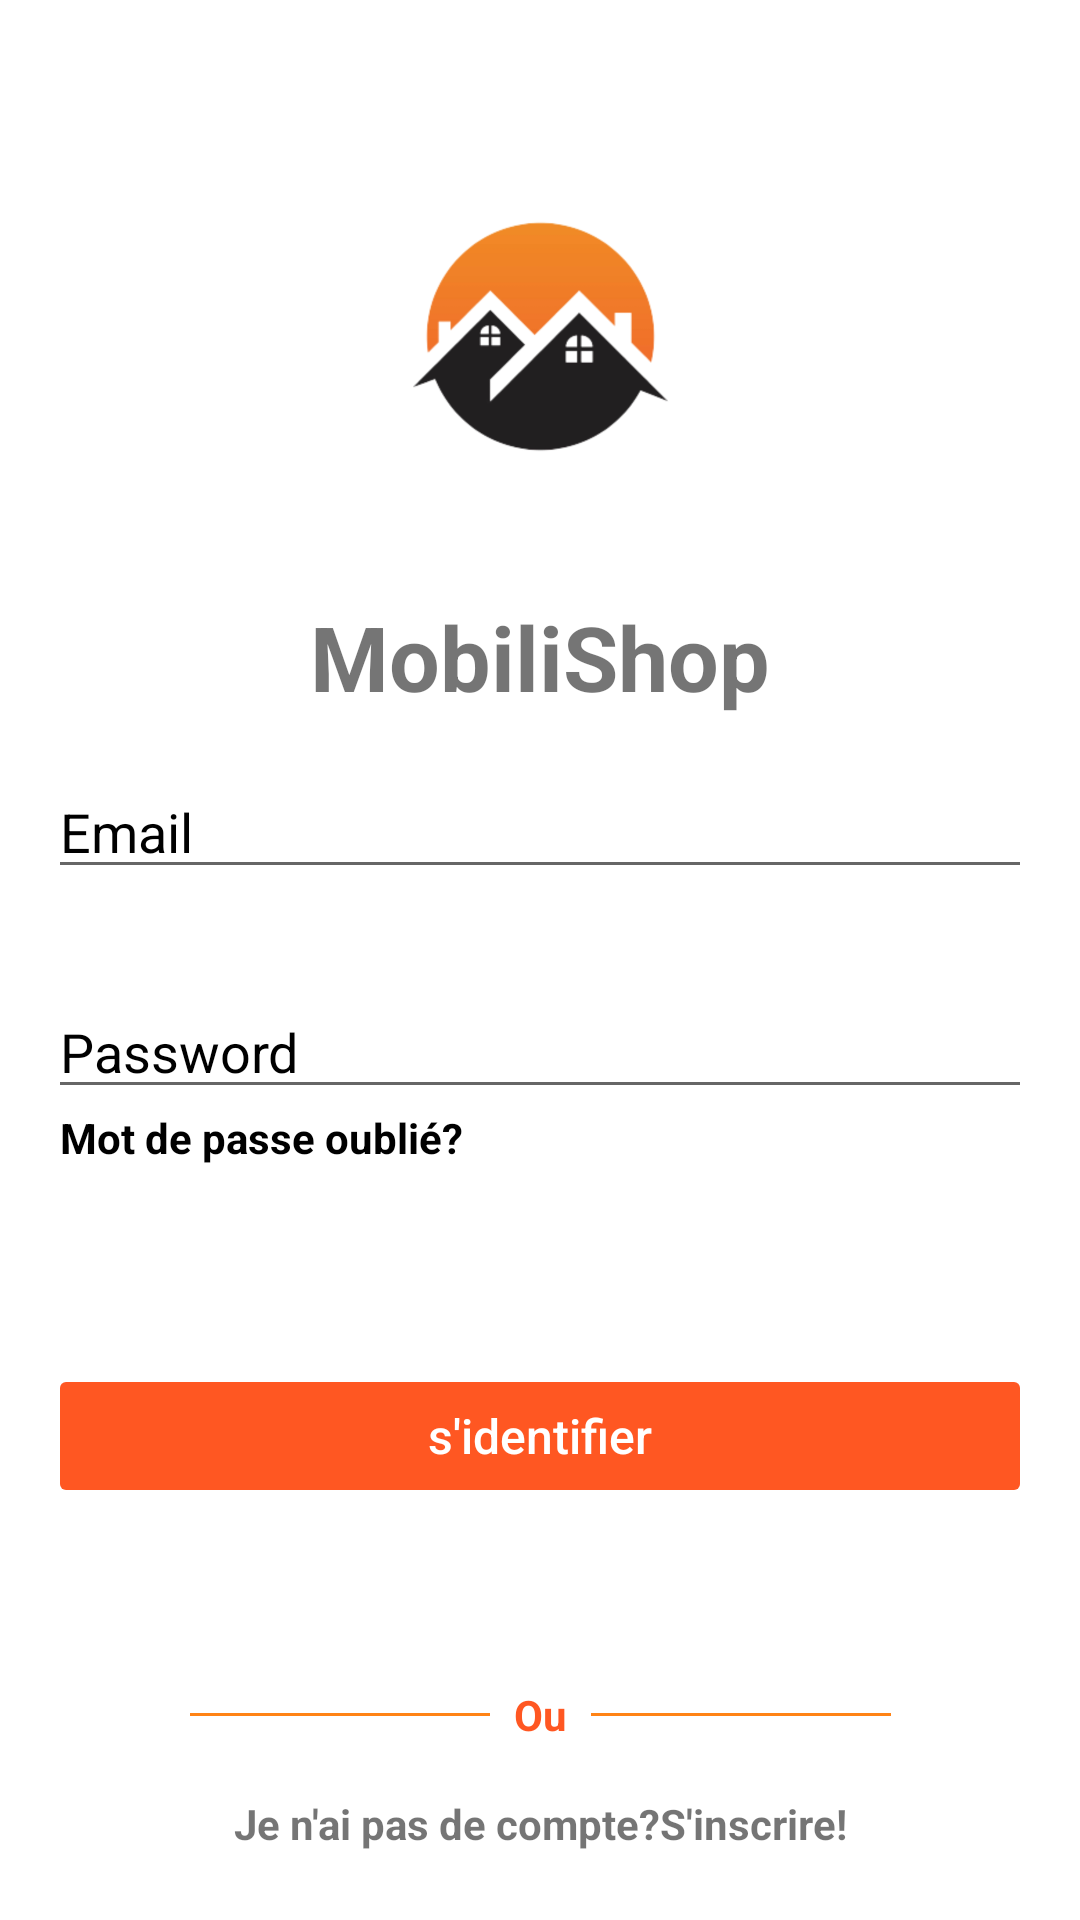

Write the Android layout XML for this screen, with the resource values it uses.
<!-- AndroidManifest.xml: application theme Theme.MobiliShop -->
<!-- res/layout/fragment_sign_in.xml -->
<?xml version="1.0" encoding="utf-8"?>
<FrameLayout xmlns:android="http://schemas.android.com/apk/res/android"
    xmlns:app="http://schemas.android.com/apk/res-auto"
    xmlns:tools="http://schemas.android.com/tools"
    android:layout_width="match_parent"
    android:layout_height="match_parent"
    android:background="@color/colorPrimaryDarK"
    tools:context=".Fragment.SignInFragment"

    >


    <androidx.constraintlayout.widget.ConstraintLayout
        android:layout_width="match_parent"
        android:layout_height="match_parent">


        <ImageButton
            android:id="@+id/sign_in_close_btn"
            android:layout_width="wrap_content"

            android:layout_height="wrap_content"
            android:background="@android:color/transparent"
            android:padding="16dp"
            android:src="@drawable/ic_baseline_close_24"
            app:layout_constraintEnd_toEndOf="parent"
            app:layout_constraintTop_toTopOf="parent" />

        

        <ImageView
            android:id="@+id/imageView"
            android:layout_width="359dp"
            android:layout_height="173dp"
            android:src="@drawable/splash_activity_backroung"
            app:layout_constraintBottom_toBottomOf="parent"
            app:layout_constraintEnd_toEndOf="parent"
            app:layout_constraintStart_toStartOf="parent"
            app:layout_constraintTop_toTopOf="parent"
            app:layout_constraintVertical_bias="0.055" />

        <TextView
            android:id="@+id/textView"
            android:layout_width="wrap_content"
            android:layout_height="wrap_content"
            android:text="MobiliShop"
            android:textColorHint="@color/colorPrimary"
            android:textSize="30dp"
            android:textStyle="bold"
            app:layout_constraintEnd_toEndOf="parent"
            app:layout_constraintStart_toStartOf="parent"
            app:layout_constraintTop_toBottomOf="@+id/imageView" />

        

        <EditText
            android:id="@+id/sign_in_email"
            android:layout_width="0dp"
            android:layout_height="wrap_content"
            android:layout_marginStart="16dp"
            android:layout_marginTop="16dp"
            android:layout_marginEnd="16dp"

            android:ems="10"
            android:hint="Email "
            android:inputType="textEmailAddress"
            android:textColor="@color/black"
            android:textColorHint="@color/black"
            app:layout_constraintEnd_toEndOf="parent"
            app:layout_constraintHorizontal_bias="0.0"
            app:layout_constraintStart_toStartOf="parent"
            app:layout_constraintTop_toBottomOf="@+id/textView" />

        <EditText
            android:id="@+id/sign_in_password"
            android:layout_width="0dp"
            android:layout_height="wrap_content"
            android:layout_marginStart="16dp"
            android:layout_marginTop="32dp"
            android:layout_marginEnd="16dp"
            android:ems="10"
            android:hint="Password"

            android:inputType="textPassword"
            android:textColor="@color/black"
            android:textColorHint="@color/black"
            app:layout_constraintEnd_toEndOf="parent"
            app:layout_constraintStart_toStartOf="parent"
            app:layout_constraintTop_toBottomOf="@+id/sign_in_email" />

        <TextView
            android:id="@+id/sign_in_forgot_password"
            android:layout_width="wrap_content"
            android:layout_height="wrap_content"
            android:layout_marginStart="4dp"
            android:text="Mot de passe oublié?"
            android:textColor="@color/black"
            android:textStyle="bold"
            app:layout_constraintStart_toStartOf="@+id/sign_in_password"
            app:layout_constraintTop_toBottomOf="@+id/sign_in_password" />

        <Button
            android:id="@+id/sign_in_btn"
            android:layout_width="0dp"
            android:layout_height="wrap_content"
            android:layout_marginStart="16dp"
            android:layout_marginTop="8dp"
            android:layout_marginEnd="16dp"
            android:layout_marginBottom="8dp"
            android:backgroundTint="@color/principal"
            android:text="s'identifier"
            android:enabled="false"
            android:textAllCaps="false"
            android:textSize="16sp"
            android:textColor="@color/white"
            app:layout_constraintBottom_toBottomOf="parent"
            app:layout_constraintEnd_toEndOf="parent"
            app:layout_constraintHorizontal_bias="0.0"
            app:layout_constraintStart_toStartOf="parent"
            app:layout_constraintTop_toBottomOf="@+id/sign_in_forgot_password"
            app:layout_constraintVertical_bias="0.31" />

        <TextView
            android:id="@+id/textView3"
            android:layout_width="wrap_content"
            android:layout_height="wrap_content"
            android:text="Ou"
            android:textColor="@color/principal"
            android:textStyle="bold"
            app:layout_constraintBottom_toBottomOf="parent"
            app:layout_constraintEnd_toEndOf="parent"
            app:layout_constraintStart_toStartOf="parent"
            app:layout_constraintTop_toBottomOf="@+id/sign_in_btn" />

        <TextView
            android:id="@+id/tv_dont_have_an_account"
            android:layout_width="wrap_content"
            android:layout_height="wrap_content"
            android:text="Je n'ai pas de compte?S'inscrire!"
            android:textStyle="bold"
            app:layout_constraintBottom_toBottomOf="parent"
            app:layout_constraintEnd_toEndOf="parent"
            app:layout_constraintStart_toStartOf="parent"
            app:layout_constraintTop_toBottomOf="@+id/sign_in_btn"
            app:layout_constraintVertical_bias="0.808" />

        <View
            android:id="@+id/divider2"
            android:layout_width="100dp"
            android:layout_height="1dp"
            android:layout_marginEnd="8dp"
            android:background="@color/colorPrimary"
            app:layout_constraintBottom_toBottomOf="@+id/textView3"
            app:layout_constraintEnd_toStartOf="@+id/textView3"
            app:layout_constraintStart_toStartOf="@+id/sign_up_btn"
            app:layout_constraintTop_toTopOf="@+id/textView3" />

        <View
            android:id="@+id/divider3"
            android:layout_width="100dp"
            android:layout_height="1dp"
            android:layout_marginStart="8dp"
            android:background="@color/colorPrimary"
            app:layout_constraintBottom_toBottomOf="@+id/textView3"
            app:layout_constraintEnd_toEndOf="@+id/sign_up_btn"
            app:layout_constraintHorizontal_bias="0.52"
            app:layout_constraintStart_toEndOf="@+id/textView3"
            app:layout_constraintTop_toTopOf="@+id/textView3" />

        <ProgressBar
            android:id="@+id/sign_in_progressbar"
            style="?android:attr/progressBarStyle"
            android:layout_width="30dp"
            android:layout_height="30dp"
            android:visibility="invisible"
            app:layout_constraintBottom_toTopOf="@+id/sign_in_btn"
            app:layout_constraintEnd_toEndOf="parent"
            app:layout_constraintStart_toStartOf="parent"
            app:layout_constraintTop_toBottomOf="@+id/sign_in_forgot_password" />

    </androidx.constraintlayout.widget.ConstraintLayout>
    

</FrameLayout>
<!-- resources referenced by this layout -->
<resources>
  <color name="black">#FF000000</color>
  <color name="colorPrimary">#FF8316</color>
  <color name="colorPrimaryDarK">#ffff</color>
  <color name="principal">#FF5722</color>
  <color name="white">#FFFFFFFF</color>
  <!-- drawable splash_activity_backroung (drawable) -->
  <?xml version="1.0" encoding="utf-8"?>
  
  <layer-list xmlns:android="http://schemas.android.com/apk/res/android">
  
      <item>
          <shape>
              <solid android:color="@color/colorPrimaryDarK"></solid>
          </shape>
      </item>
      <item>
          <bitmap android:src="@mipmap/logo" android:gravity="center"/>
      </item>
  </layer-list>
  <style name="Theme.MobiliShop" parent="Theme.MaterialComponents.Light.NoActionBar">
          
          <item name="colorPrimary">@color/principal</item>
          <item name="colorPrimaryVariant">@color/colorAccent</item>
          <item name="colorOnPrimary">@color/white</item>
          
          <item name="colorSecondary">@color/teal_200</item>
          <item name="colorSecondaryVariant">@color/teal_700</item>
          <item name="colorOnSecondary">@color/black</item>
  
      </style>
  <color name="colorAccent">#FE5A02</color>
  <color name="teal_200">#FF03DAC5</color>
  <color name="teal_700">#FF018786</color>
</resources>
